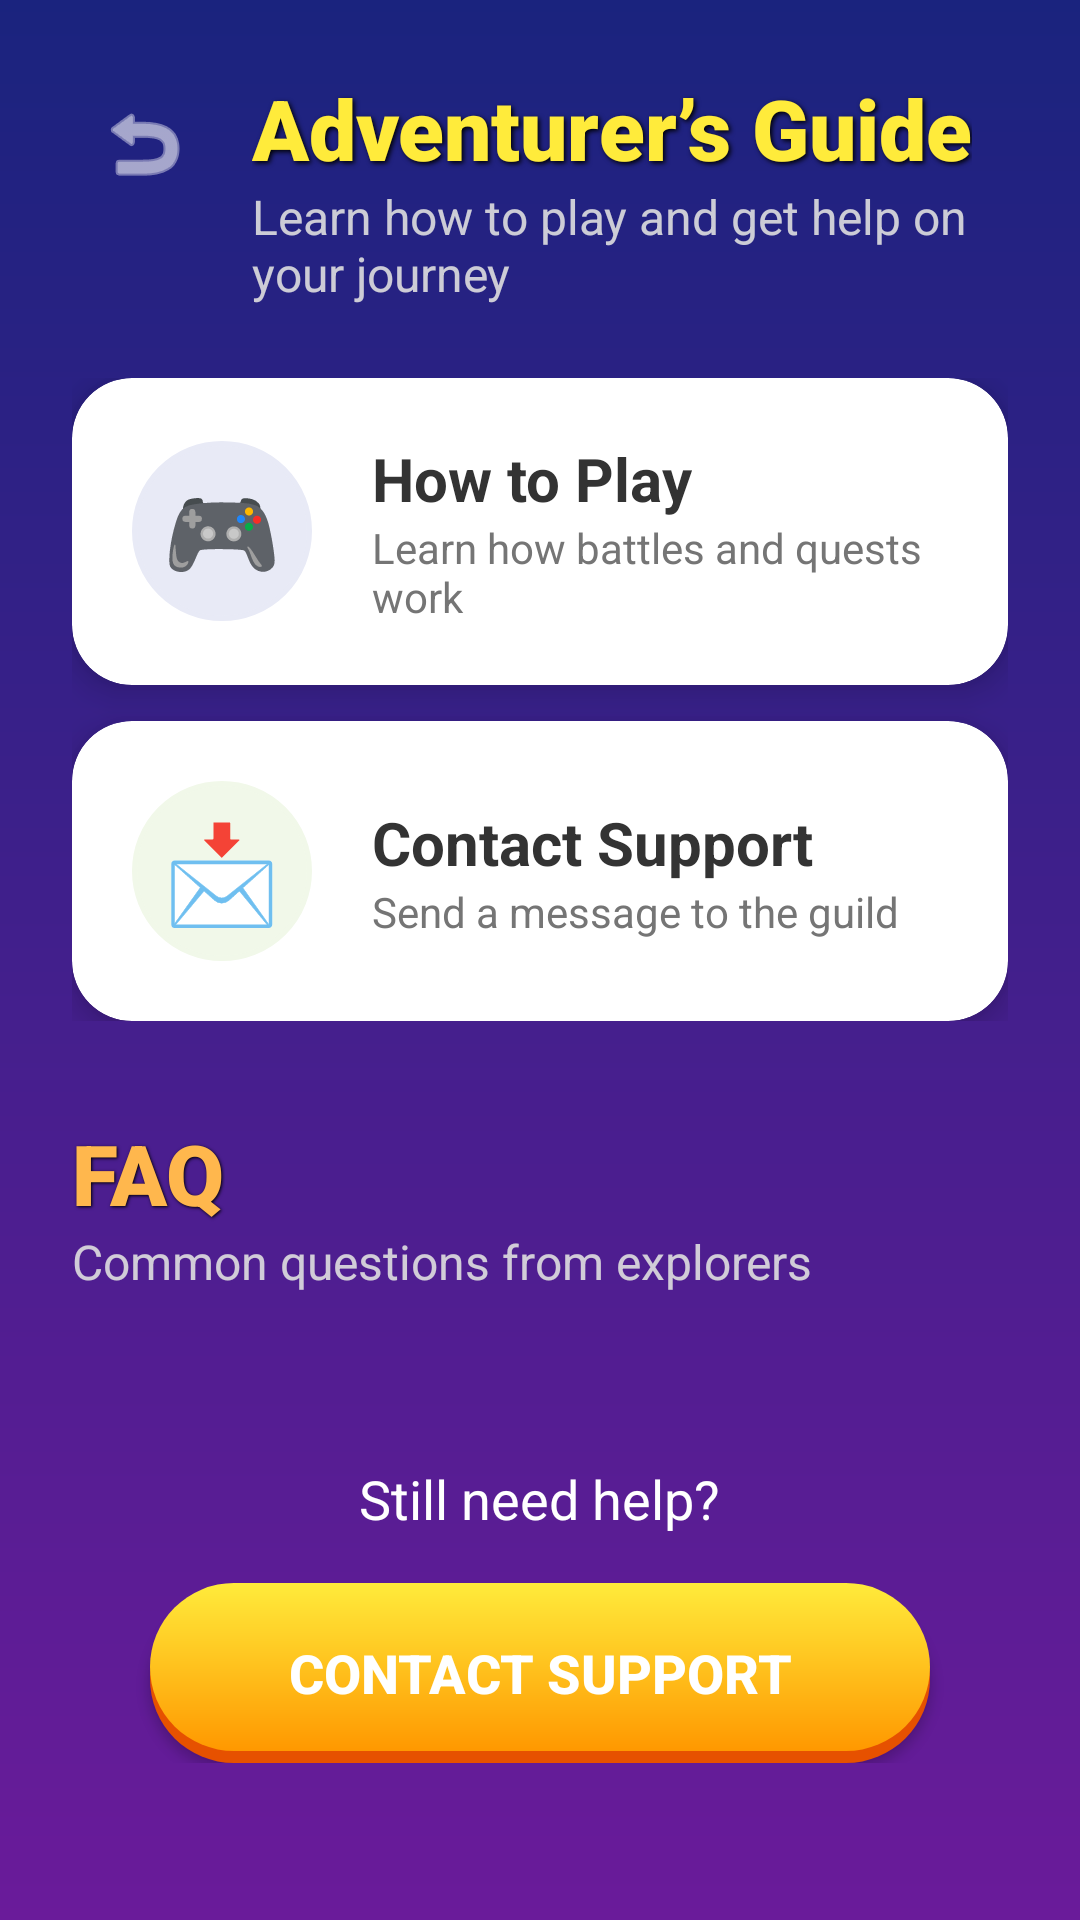

Produce the Android XML layout that renders to this screen, including the resource entries it uses.
<!-- AndroidManifest.xml: application theme Theme.SmartLearningEducationalGame -->
<!-- res/layout/activity_help_support.xml -->
<?xml version="1.0" encoding="utf-8"?>
<androidx.core.widget.NestedScrollView xmlns:android="http://schemas.android.com/apk/res/android"
    xmlns:app="http://schemas.android.com/apk/res-auto"
    android:layout_width="match_parent"
    android:layout_height="match_parent"
    android:background="@drawable/bg_main_gradient"
    android:fillViewport="true">

    <LinearLayout
        android:layout_width="match_parent"
        android:layout_height="wrap_content"
        android:orientation="vertical"
        android:padding="24dp">

        
        <RelativeLayout
            android:layout_width="match_parent"
            android:layout_height="wrap_content"
            android:layout_marginBottom="24dp">

            <ImageButton
                android:id="@+id/btnBack"
                android:layout_width="48dp"
                android:layout_height="48dp"
                android:background="?attr/selectableItemBackgroundBorderless"
                android:src="@android:drawable/ic_menu_revert"
                app:tint="#FFFFFF" />

            <LinearLayout
                android:layout_width="match_parent"
                android:layout_height="wrap_content"
                android:layout_toEndOf="@id/btnBack"
                android:layout_marginStart="12dp"
                android:orientation="vertical">

                <TextView
                    android:layout_width="wrap_content"
                    android:layout_height="wrap_content"
                    android:text="Adventurer’s Guide"
                    android:textColor="#FFEB3B"
                    android:textSize="28sp"
                    android:fontFamily="sans-serif-black"
                    android:shadowColor="#000000"
                    android:shadowRadius="4"
                    android:shadowDx="2"
                    android:shadowDy="2" />

                <TextView
                    android:layout_width="wrap_content"
                    android:layout_height="wrap_content"
                    android:text="Learn how to play and get help on your journey"
                    android:textColor="#E0E0E0"
                    android:textSize="16sp"
                    android:alpha="0.9" />
            </LinearLayout>
        </RelativeLayout>

        
        <LinearLayout
            android:layout_width="match_parent"
            android:layout_height="wrap_content"
            android:orientation="vertical"
            android:layout_marginBottom="32dp">

            <androidx.cardview.widget.CardView
                android:id="@+id/cardHowToPlay"
                android:layout_width="match_parent"
                android:layout_height="wrap_content"
                android:layout_marginBottom="12dp"
                app:cardCornerRadius="20dp"
                app:cardElevation="6dp"
                app:cardBackgroundColor="#FFFFFF"
                android:foreground="?attr/selectableItemBackground">
                <LinearLayout
                    android:layout_width="match_parent"
                    android:layout_height="wrap_content"
                    android:orientation="horizontal"
                    android:padding="20dp"
                    android:gravity="center_vertical">
                    <TextView
                        android:layout_width="60dp"
                        android:layout_height="60dp"
                        android:text="🎮"
                        android:textSize="32sp"
                        android:gravity="center"
                        android:background="@drawable/bg_coin_circle"
                        android:backgroundTint="#E8EAF6"/>
                    <LinearLayout
                        android:layout_width="0dp"
                        android:layout_height="wrap_content"
                        android:layout_weight="1"
                        android:layout_marginStart="20dp"
                        android:orientation="vertical">
                        <TextView
                            android:layout_width="wrap_content"
                            android:layout_height="wrap_content"
                            android:text="How to Play"
                            android:textColor="#333333"
                            android:textSize="20sp"
                            android:textStyle="bold" />
                        <TextView
                            android:layout_width="wrap_content"
                            android:layout_height="wrap_content"
                            android:text="Learn how battles and quests work"
                            android:textColor="#757575"
                            android:textSize="14sp" />
                    </LinearLayout>
                </LinearLayout>
            </androidx.cardview.widget.CardView>

            <androidx.cardview.widget.CardView
                android:id="@+id/cardContactSupport"
                android:layout_width="match_parent"
                android:layout_height="wrap_content"
                app:cardCornerRadius="20dp"
                app:cardElevation="6dp"
                app:cardBackgroundColor="#FFFFFF"
                android:foreground="?attr/selectableItemBackground">
                <LinearLayout
                    android:layout_width="match_parent"
                    android:layout_height="wrap_content"
                    android:orientation="horizontal"
                    android:padding="20dp"
                    android:gravity="center_vertical">
                    <TextView
                        android:layout_width="60dp"
                        android:layout_height="60dp"
                        android:text="📩"
                        android:textSize="32sp"
                        android:gravity="center"
                        android:background="@drawable/bg_coin_circle"
                        android:backgroundTint="#F1F8E9"/>
                    <LinearLayout
                        android:layout_width="0dp"
                        android:layout_height="wrap_content"
                        android:layout_weight="1"
                        android:layout_marginStart="20dp"
                        android:orientation="vertical">
                        <TextView
                            android:layout_width="wrap_content"
                            android:layout_height="wrap_content"
                            android:text="Contact Support"
                            android:textColor="#333333"
                            android:textSize="20sp"
                            android:textStyle="bold" />
                        <TextView
                            android:layout_width="wrap_content"
                            android:layout_height="wrap_content"
                            android:text="Send a message to the guild"
                            android:textColor="#757575"
                            android:textSize="14sp" />
                    </LinearLayout>
                </LinearLayout>
            </androidx.cardview.widget.CardView>

        </LinearLayout>

        
        <LinearLayout
            android:layout_width="match_parent"
            android:layout_height="wrap_content"
            android:orientation="vertical"
            android:layout_marginBottom="16dp">

            <TextView
                android:layout_width="wrap_content"
                android:layout_height="wrap_content"
                android:text="FAQ"
                android:textColor="#FFB74D"
                android:textSize="28sp"
                android:fontFamily="sans-serif-black"
                android:shadowColor="#000000"
                android:shadowRadius="2"
                android:shadowDx="1"
                android:shadowDy="1" />

            <TextView
                android:layout_width="wrap_content"
                android:layout_height="wrap_content"
                android:text="Common questions from explorers"
                android:textColor="#E0E0E0"
                android:textSize="16sp"
                android:alpha="0.9" />
        </LinearLayout>

        <LinearLayout
            android:id="@+id/layoutFAQContainer"
            android:layout_width="match_parent"
            android:layout_height="wrap_content"
            android:orientation="vertical" />

        
        <LinearLayout
            android:layout_width="match_parent"
            android:layout_height="wrap_content"
            android:orientation="vertical"
            android:gravity="center"
            android:layout_marginTop="40dp"
            android:layout_marginBottom="40dp">

            <TextView
                android:layout_width="wrap_content"
                android:layout_height="wrap_content"
                android:text="Still need help?"
                android:textColor="#FFFFFF"
                android:textSize="18sp"
                android:layout_marginBottom="16dp" />

            <Button
                android:id="@+id/btnContactSupportBottom"
                android:layout_width="260dp"
                android:layout_height="60dp"
                android:text="CONTACT SUPPORT"
                android:background="@drawable/bg_button_quest"
                android:textColor="#FFFFFF"
                android:textStyle="bold"
                android:textSize="18sp"
                app:backgroundTint="@null"
                android:elevation="8dp" />
        </LinearLayout>

    </LinearLayout>
</androidx.core.widget.NestedScrollView>
<!-- resources referenced by this layout -->
<resources>
  <!-- drawable bg_button_quest (drawable) -->
  <?xml version="1.0" encoding="utf-8"?>
  <ripple xmlns:android="http://schemas.android.com/apk/res/android"
      android:color="#40FFFFFF">
      <item>
          <layer-list>
              
              <item android:top="4dp">
                  <shape android:shape="rectangle">
                      <corners android:radius="30dp" />
                      <solid android:color="#E65100" />
                  </shape>
              </item>
              
              <item android:bottom="4dp">
                  <shape android:shape="rectangle">
                      <corners android:radius="30dp" />
                      <gradient
                          android:angle="90"
                          android:endColor="#FFEB3B"
                          android:startColor="#FF9800"
                          android:type="linear" />
                      <padding
                          android:bottom="8dp"
                          android:left="24dp"
                          android:right="24dp"
                          android:top="8dp" />
                  </shape>
              </item>
          </layer-list>
      </item>
  </ripple>
  <!-- drawable bg_coin_circle (drawable) -->
  <?xml version="1.0" encoding="utf-8"?>
  <shape xmlns:android="http://schemas.android.com/apk/res/android"
      android:shape="oval">
      <solid android:color="#FFD700"/>
      <stroke android:width="1.5dp" android:color="#B8860B"/>
  </shape>
  <!-- drawable bg_main_gradient (drawable) -->
  <?xml version="1.0" encoding="utf-8"?>
  <shape xmlns:android="http://schemas.android.com/apk/res/android"
      android:shape="rectangle">
      <gradient
          android:angle="270"
          android:endColor="#6A1B9A"
          android:startColor="#1A237E"
          android:type="linear" />
  </shape>
  <style name="Theme.SmartLearningEducationalGame" parent="Base.Theme.SmartLearningEducationalGame2" />
  <style name="Base.Theme.SmartLearningEducationalGame2" parent="Theme.Material3.DayNight.NoActionBar">
          
          
      </style>
</resources>
